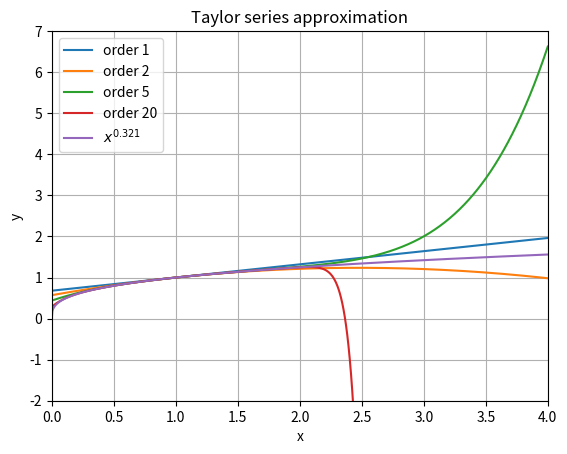
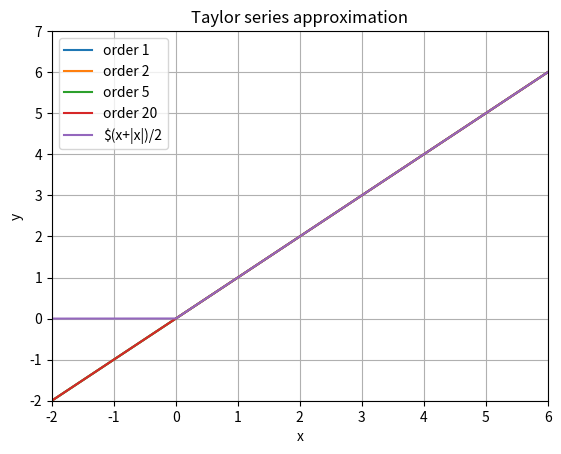
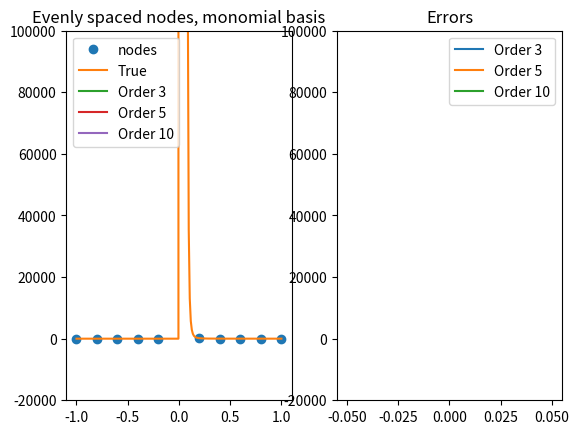
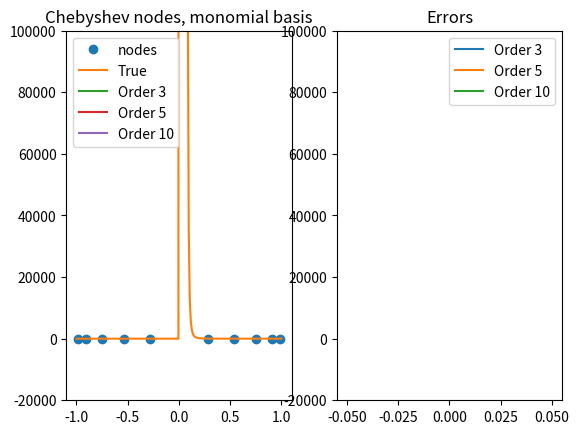
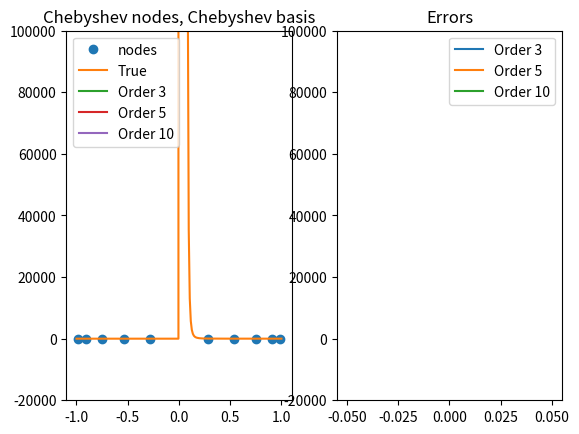
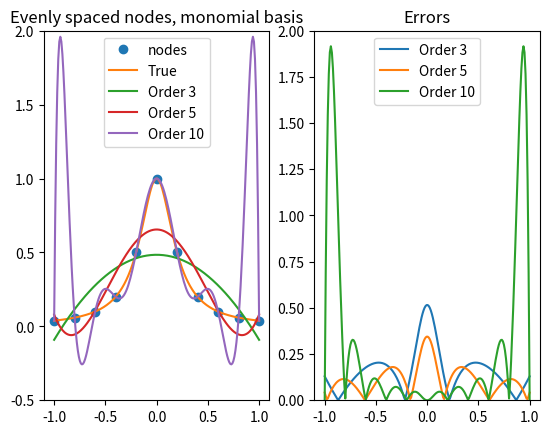
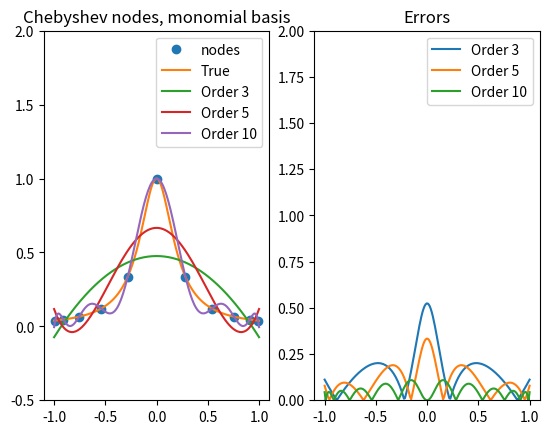
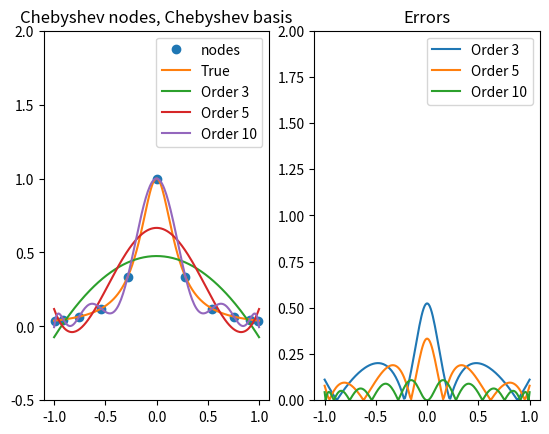
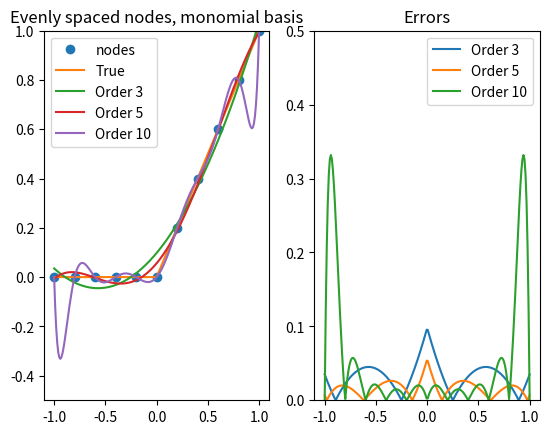
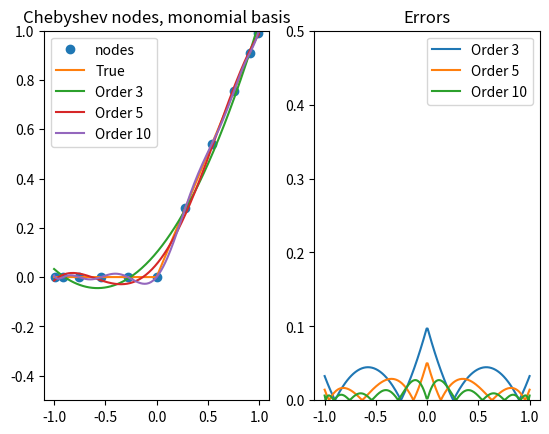
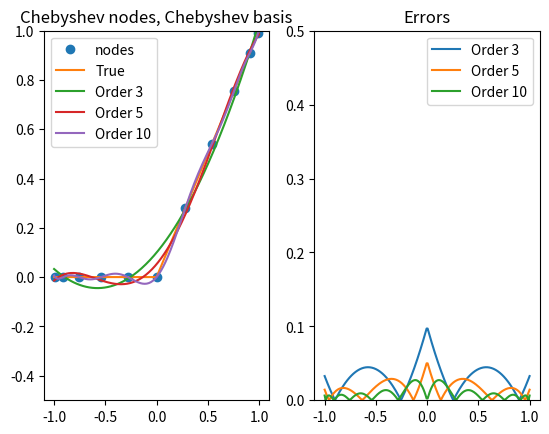

Python code for these plots, in order: (Note: this script raises an exception after producing the figures.)
# QUANTITATIVE MACROECONOMICS: PROBLEM SET 2
# Marta Oliva Riera

#%% ===========================================================================
# QUESTION 1: UNIVARIATE FUNCTION APPROXIMATION
# =============================================================================
## 1. Approximate f(X)=x^0.321
# -----------------------------------------------------------------------------
import numpy as np
import sympy as sy
import matplotlib.pyplot as plt

# Defining the function of interest:
x = sy.Symbol('x')
def f(x):
    return x**0.321

# Create the necessary functions:
def fact(n):
    """returns the factorial of n"""
    if n <= 0:
        return 1
    else:
        return n*fact(n-1)

def taylor(funct, x0, n):
    """taylor series expansion of function func at point x0, of order n"""
    i = 0
    t = 0
    while i <= n:
        t = t + (funct(x).diff(x, i).subs(x, x0))/(fact(i))*(x-x0)**i
        i += 1
    return t

# Plot the approximations of different orders:
def plot(F, X, LIM, ORD, LAB):
    """plots taylor approximations of a function F evaluated at X along with its
    true value, in several orders (ORD) along the specified range (LIM).
    The true function is labeled with LAB"""
    x_lims = LIM
    x1 = np.linspace(x_lims[0],x_lims[1],800)       # get rid of magic numbers!!!
    y1 = []
    for j in ORD:     # For loop orders 1, 2, 5 and 20
        func = taylor(F,1,j)
        print('Taylor expansion at n='+str(j),func)
        for k in x1:
            y1.append(func.subs(x,k))
        plt.plot(x1,y1,label='order '+str(j))
        y1 = []
    # Plot the actual function, and display all graphs:
    plt.plot(x1,F(x1),label=LAB)
    plt.xlim(x_lims)
    plt.ylim([-2,7])
    plt.xlabel('x')
    plt.ylabel('y')
    plt.legend()
    plt.grid(True)
    plt.title('Taylor series approximation')
    plt.show()  

plot(f, 1, [0,4], [1,2,5,20], '$x^{0.321}$')

#%% ---------------------------------------------------------------------------
# 2. Approximate the ramp function:
# -----------------------------------------------------------------------------
# Define the ramp function:
x = sy.Symbol('x', real=True)
def g(x):
    return (x + abs(x))/2

# Using the same fact, taylor and plot functions, updated for the new case:
plot(g, 2, [-2, 6], [1,2,5,20], '$(x+|x|)/2')

#%% ---------------------------------------------------------------------------
# 3. Approximate three functions with different methods:
# -----------------------------------------------------------------------------
import numpy as np
import matplotlib.pyplot as plt
import numpy.polynomial.polynomial as poly
import numpy.polynomial.chebyshev as cheb
import sympy as sy

xlim = [-1,1]
N = 11                                      # number of nodes
xx = np.linspace(xlim[0], xlim[1], 200)     # domain

# (1) Evenly spaced interpolation nodes:
x = np.linspace(xlim[0], xlim[1], N)      # linspace returns evenly spaced points

# (2) Chebyshev interpolation nodes:
xC = np.cos((2 * np.arange(1, N + 1) - 1) * np.pi / (2 * N))

## EXP FUNCTION:
# =============================================================================
def h(x):
    h = np.exp(1/x)
    return h

 # Evenly spaced nodes, monomial basis:   
 # ----------------------------------------------------------------------------
theta3 = poly.polyfit(x, h(x), 3)   # polyfit calculates the coefficients of interpolation
fitted3 = poly.polyval(xx, theta3)  # polyval evaluates the function with the previously calculated coefficients, it results in the interpolated function
err3 = abs(h(xx) - fitted3)         # error = true function - interpolation
theta5 = poly.polyfit(x, h(x), 5)
fitted5 = poly.polyval(xx, theta5)
err5 = abs(h(xx) - fitted5)
theta10 = poly.polyfit(x, h(x), 10)
fitted10 = poly.polyval(xx, theta10)
err10 = abs(h(xx) - fitted10)

plt.subplot(121)
plt.plot(x, h(x), 'o', label='nodes')       # interpolation nodes
plt.plot(xx, h(xx), label='True')           # true values of the function
plt.plot(xx, fitted3, label='Order 3')      # interpolation of order 3
plt.plot(xx, fitted5, label='Order 5')      # interpolation of order 5
plt.plot(xx, fitted10, label='Order 10')    # interpolation of order 10
plt.ylim([-20000,100000])
plt.title('Evenly spaced nodes, monomial basis')
plt.legend(loc='best')

plt.subplot(122)
plt.plot(xx, err3, label='Order 3')         # error of the order 3 interpolation
plt.plot(xx, err5, label='Order 5')         # error of the order 5 interpolation
plt.plot(xx, err10, label='Order 10')       # error of the order 10 interpolation
plt.ylim([-20000,100000])
plt.title('Errors')
plt.legend(loc='best')
plt.show()

 # Chebysheb nodes, monomial basis:   
 # ----------------------------------------------------------------------------
theta3 = poly.polyfit(xC, h(xC), 3)
fitted3 = poly.polyval(xx, theta3)
err3 = abs(h(xx) - fitted3)
theta5 = poly.polyfit(xC, h(xC), 5)
fitted5 = poly.polyval(xx, theta5)
err5 = abs(h(xx) - fitted5)
theta10 = poly.polyfit(xC, h(xC), 10)
fitted10 = poly.polyval(xx, theta10)
err10 = abs(h(xx) - fitted10)

plt.subplot(121)
plt.plot(xC, h(xC), 'o', label='nodes')
plt.plot(xx, h(xx), label='True')
plt.plot(xx, fitted3, label='Order 3')
plt.plot(xx, fitted5, label='Order 5')
plt.plot(xx, fitted10, label='Order 10')
plt.ylim([-20000,100000])
plt.title('Chebyshev nodes, monomial basis')
plt.legend(loc='best')

plt.subplot(122)
plt.plot(xx, err3, label='Order 3')
plt.plot(xx, err5, label='Order 5')
plt.plot(xx, err10, label='Order 10')
plt.ylim([-20000,100000])
plt.title('Errors')
plt.legend(loc='best')
plt.show()

# Chebyshev nodes, Chebyshev polynomials:
 # ----------------------------------------------------------------------------
theta3 = cheb.chebfit(xC, h(xC), 3)
fitted3 = cheb.chebval(xx, theta3)
err3 = abs(h(xx) - fitted3)
theta5 = cheb.chebfit(xC, h(xC), 5)
fitted5 = cheb.chebval(xx, theta5)
err5 = abs(h(xx) - fitted5)
theta10 = cheb.chebfit(xC, h(xC), 10)
fitted10 = cheb.chebval(xx, theta10)
err10 = abs(h(xx) - fitted10)

plt.subplot(121)
plt.plot(xC, h(xC), 'o', label='nodes')
plt.plot(xx, h(xx), label='True')
plt.plot(xx, fitted3, label='Order 3')
plt.plot(xx, fitted5, label='Order 5')
plt.plot(xx, fitted10, label='Order 10')
plt.ylim([-20000,100000])
plt.title('Chebyshev nodes, Chebyshev basis')
plt.legend(loc='best')

plt.subplot(122)
plt.plot(xx, err3, label='Order 3')
plt.plot(xx, err5, label='Order 5')
plt.plot(xx, err10, label='Order 10')
plt.ylim([-20000,100000])
plt.title('Errors')
plt.legend(loc='best')
plt.show()



## RUNGE FUNCTION:
# =============================================================================
def i(x):
	return 1.0 / (1.0 + 25.0 * x**2)

 # Evenly spaced nodes, monomial basis:   
 # ----------------------------------------------------------------------------
theta3 = poly.polyfit(x, i(x), 3)
fitted3 = poly.polyval(xx, theta3)
err3 = abs(i(xx) - fitted3)
theta5 = poly.polyfit(x, i(x), 5)
fitted5 = poly.polyval(xx, theta5)
err5 = abs(i(xx) - fitted5)
theta10 = poly.polyfit(x, i(x), 10)
fitted10 = poly.polyval(xx, theta10)
err10 = abs(i(xx) - fitted10)

plt.subplot(121)
plt.plot(x, i(x), 'o', label='nodes')
plt.plot(xx, i(xx), label='True')
plt.plot(xx, fitted3, label='Order 3')
plt.plot(xx, fitted5, label='Order 5')
plt.plot(xx, fitted10, label='Order 10')
plt.ylim([-0.5,2])
plt.title('Evenly spaced nodes, monomial basis')
plt.legend(loc='best')

plt.subplot(122)
plt.plot(xx, err3, label='Order 3')
plt.plot(xx, err5, label='Order 5')
plt.plot(xx, err10, label='Order 10')
plt.ylim([0,2])
plt.title('Errors')
plt.legend(loc='best')
plt.show()

 # Chebysheb nodes, monomial basis:   
 # ----------------------------------------------------------------------------
theta3 = poly.polyfit(xC, i(xC), 3)
fitted3 = poly.polyval(xx, theta3)
err3 = abs(i(xx) - fitted3)
theta5 = poly.polyfit(xC, i(xC), 5)
fitted5 = poly.polyval(xx, theta5)
err5 = abs(i(xx) - fitted5)
theta10 = poly.polyfit(xC, i(xC), 10)
fitted10 = poly.polyval(xx, theta10)
err10 = abs(i(xx) - fitted10)

plt.subplot(121)
plt.plot(xC, i(xC), 'o', label='nodes')
plt.plot(xx, i(xx), label='True')
plt.plot(xx, fitted3, label='Order 3')
plt.plot(xx, fitted5, label='Order 5')
plt.plot(xx, fitted10, label='Order 10')
plt.ylim([-0.5,2])
plt.title('Chebyshev nodes, monomial basis')
plt.legend(loc='best')

plt.subplot(122)
plt.plot(xx, err3, label='Order 3')
plt.plot(xx, err5, label='Order 5')
plt.plot(xx, err10, label='Order 10')
plt.ylim([0,2])
plt.title('Errors')
plt.legend(loc='best')
plt.show()

# Chebyshev nodes, Chebyshev polynomials:
 # ----------------------------------------------------------------------------
theta3 = cheb.chebfit(xC, i(xC), 3)
fitted3 = cheb.chebval(xx, theta3)
err3 = abs(i(xx) - fitted3)
theta5 = cheb.chebfit(xC, i(xC), 5)
fitted5 = cheb.chebval(xx, theta5)
err5 = abs(i(xx) - fitted5)
theta10 = cheb.chebfit(xC, i(xC), 10)
fitted10 = cheb.chebval(xx, theta10)
err10 = abs(i(xx) - fitted10)

plt.subplot(121)
plt.plot(xC, i(xC), 'o', label='nodes')
plt.plot(xx, i(xx), label='True')
plt.plot(xx, fitted3, label='Order 3')
plt.plot(xx, fitted5, label='Order 5')
plt.plot(xx, fitted10, label='Order 10')
plt.ylim([-0.5,2])
plt.title('Chebyshev nodes, Chebyshev basis')
plt.legend(loc='best')

plt.subplot(122)
plt.plot(xx, err3, label='Order 3')
plt.plot(xx, err5, label='Order 5')
plt.plot(xx, err10, label='Order 10')
plt.ylim([0,2])
plt.title('Errors')
plt.legend(loc='best')
plt.show()



## RAMP FUNCTION:
# =============================================================================
def g(x):
    return (x + abs(x))/2

 # Evenly spaced nodes, monomial basis:   
 # ----------------------------------------------------------------------------
theta3 = poly.polyfit(x, g(x), 3)
fitted3 = poly.polyval(xx, theta3)
err3 = abs(g(xx) - fitted3)
theta5 = poly.polyfit(x, g(x), 5)
fitted5 = poly.polyval(xx, theta5)
err5 = abs(g(xx) - fitted5)
theta10 = poly.polyfit(x, g(x), 10)
fitted10 = poly.polyval(xx, theta10)
err10 = abs(g(xx) - fitted10)

plt.subplot(121)
plt.plot(x, g(x), 'o', label='nodes')
plt.plot(xx, g(xx), label='True')
plt.plot(xx, fitted3, label='Order 3')
plt.plot(xx, fitted5, label='Order 5')
plt.plot(xx, fitted10, label='Order 10')
plt.ylim([-0.5,1])
plt.title('Evenly spaced nodes, monomial basis')
plt.legend(loc='best')

plt.subplot(122)
plt.plot(xx, err3, label='Order 3')
plt.plot(xx, err5, label='Order 5')
plt.plot(xx, err10, label='Order 10')
plt.ylim([0,0.5])
plt.title('Errors')
plt.legend(loc='best')
plt.show()

 # Chebysheb nodes, monomial basis:   
 # ----------------------------------------------------------------------------
theta3 = poly.polyfit(xC, g(xC), 3)
fitted3 = poly.polyval(xx, theta3)
err3 = abs(g(xx) - fitted3)
theta5 = poly.polyfit(xC, g(xC), 5)
fitted5 = poly.polyval(xx, theta5)
err5 = abs(g(xx) - fitted5)
theta10 = poly.polyfit(xC, g(xC), 10)
fitted10 = poly.polyval(xx, theta10)
err10 = abs(g(xx) - fitted10)

plt.subplot(121)
plt.plot(xC, g(xC), 'o', label='nodes')
plt.plot(xx, g(xx), label='True')
plt.plot(xx, fitted3, label='Order 3')
plt.plot(xx, fitted5, label='Order 5')
plt.plot(xx, fitted10, label='Order 10')
plt.ylim([-0.5,1])
plt.title('Chebyshev nodes, monomial basis')
plt.legend(loc='best')

plt.subplot(122)
plt.plot(xx, err3, label='Order 3')
plt.plot(xx, err5, label='Order 5')
plt.plot(xx, err10, label='Order 10')
plt.ylim([0,0.5])
plt.title('Errors')
plt.legend(loc='best')
plt.show()

# Chebyshev nodes, Chebyshev polynomials:
 # ----------------------------------------------------------------------------
theta3 = cheb.chebfit(xC, g(xC), 3)
fitted3 = cheb.chebval(xx, theta3)
err3 = abs(g(xx) - fitted3)
theta5 = cheb.chebfit(xC, g(xC), 5)
fitted5 = cheb.chebval(xx, theta5)
err5 = abs(g(xx) - fitted5)
theta10 = cheb.chebfit(xC, g(xC), 10)
fitted10 = cheb.chebval(xx, theta10)
err10 = abs(g(xx) - fitted10)

plt.subplot(121)
plt.plot(xC, g(xC), 'o', label='nodes')
plt.plot(xx, g(xx), label='True')
plt.plot(xx, fitted3, label='Order 3')
plt.plot(xx, fitted5, label='Order 5')
plt.plot(xx, fitted10, label='Order 10')
plt.ylim([-0.5,1])
plt.title('Chebyshev nodes, Chebyshev basis')
plt.legend(loc='best')

plt.subplot(122)
plt.plot(xx, err3, label='Order 3')
plt.plot(xx, err5, label='Order 5')
plt.plot(xx, err10, label='Order 10')
plt.ylim([0,0.5])
plt.title('Errors')
plt.legend(loc='best')
plt.show()

    
    # exponential is not right, but can't find what's wrong
    # 2nd & 3rd graphs look very similar
    


#%% ===========================================================================
# QUESTION 2: MULTIVARIATE FUNCTION APPROXIMATION 
# =============================================================================
import numpy as np
import matplotlib.pyplot as plt

# CES function:
def f(alpha, sigma, k, h):
    return ((1-alpha)*k**((sigma-1)/sigma)+alpha*h**((sigma-1)/sigma))**(sigma/(sigma-1))

# Setting the parameters
alpha = 0.5                 # relative input share parameter
sigma = 0.25                # elasticity of substitution between capital and labour
N = 20                      # interpolation nodes
kd = np.linspace(0, 10, N)   # capital
hd = np.linspace(0, 10, N)   # labour
a,b = min(kd), max(kd)
c,d = min(hd), max(hd)

# (1) Generate Chebyshev nodes:
z = np.cos((2 * np.arange(1, N + 1) - 1)* np.pi / (2 * N))

# (2) Adjust the nodes' intervals to (0,10)x(0,10):
k = []
for i in z:
    kk = (i+1)*((b-a)/2)+a
    k.append(kk)
k = np.asarray(k)

h = []
for i in z:
    hh = (i+1)*((d-c)/2)+c
    h.append(hh)
h = np.asarray(h)

K,H = np.meshgrid(k,h)

# (3) Evaluate the function at the nodes:
w = f(alpha, sigma, K, H)

# (4) Compute the interpolation coefficients using Chebyshev's basis of degreee 3 to 15:
degree = 3

def T(nodes, degree):
    """function that results in Chebyshev's polynomials of a specified degreee
    using the provided interpolation nodes"""
    psi = []
    psi.append(np.ones(N))              # 1st polynomial
    psi.append(nodes)                   # 2nd polynomial
    for i in range(1, degree):          # further polynomials
        p = 2*nodes*psi[i-1]-psi[i-2]
        psi.append(p)
        psi = np.matrix(psi[degree])
    return psi

def coeff(nodes, fnodes, degree):
    """function returning the Chebyshev coefficients associated with the 
    Chebyshev polynomial basis T()"""
    theta=np.empty((degree+1)*(degree+1))
    theta.shape = (degree+1, degree+1)
    for i in range(degree+1):
        for j in range(degree+1):
            theta[i,j] = np.sum(np.array(fnodes)*np.array(np.dot(np.transpose(T(nodes, i)),T(nodes, j))))/np.array((T(nodes, i)*np.transpose(T(nodes, i)))*(T(nodes, j)*np.transpose(T(nodes,j))))
                        #(np.sum(np.array(fnodes)*np.array(((T(i,enodes).T @ T(j,enodes)))))/np.array((T(i,enodes)*T(i,enodes).T)*(T(j,enodes)*T(j,enodes).T)))
    return theta

def fapprox(x, y, theta, degree):
    """function resulting in the approximation of function f(x, y) for values of
    x in the interval [a,b] and y in the interval [c,d]"""
    f = []
    Zi = (2*(x-a)/(b-a))-1
    Zj = (2*(y-c)/(d-c))-1
    for i in range(degree):
        for j in range(degree):
            f.append(np.array(theta[i,j]*np.dot(np.transpose(T(Zi, i))*T(Zj, j))))
    f = sum(f)
    return f

# Run the approximation of degree 3 and plot it, along with its errors:
theta3 = coeff(z, w, 3)
approx3 = fapprox(k, h, theta3, 3)
true = f(alpha, sigma, k, h)
error3 = abs(true - approx3)

fig = plt.figure()
fig.suptitle('σ=0.25, Order 3')
# true function
ax = fig.add_subplot(131, projection='3d')
ax.set_title("True function")
K,H = np.meshgrid(k,h)
ax.set_xlabel('Capital')
ax.set_ylabel('Labour')
ax.set_zlabel('Ouput')
ax.plot_surface(K, H, true)
# approximation
ax = fig.add_subplot(132, projection='3d')
ax.set_title("Approximated function")
K,H = np.meshgrid(k,h)
ax.set_xlabel('Capital')
ax.set_ylabel('Labour')
ax.set_zlabel('Ouput')
ax.plot_surface(K, H, approx3)
# errors
ax = fig.add_subplot(133, projection='3d')
ax.set_title("Errors")
K,H = np.meshgrid(k,h)
ax.set_xlabel('Capital')
ax.set_ylabel('Labour')
ax.set_zlabel('Ouput')
ax.plot_surface(K, H, error3)

plt.show()
